Run: headless pygame with SDL's dummy video driver; simulated clock (each Clock.tick advances the game by its frame time, no real sleeping); random seed 0; keys injected as events and as key.get_pressed() state; mouse plan: one left click at the window centre at the start of phase 2, then a move to the lower-right quarter at the start of phase 3.
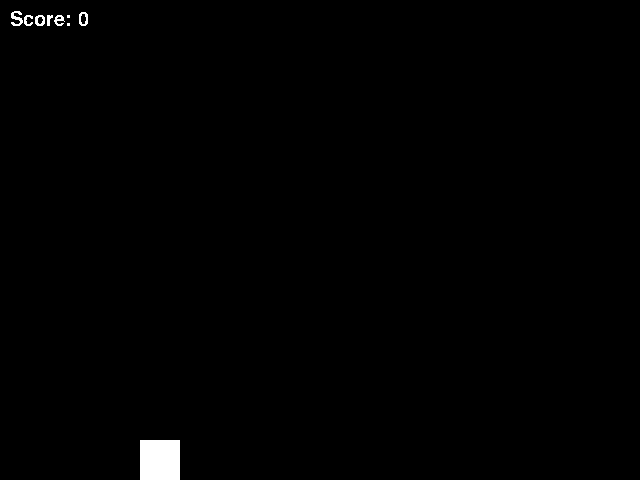
Frame 1 of 4 · flips 1–60 · no input
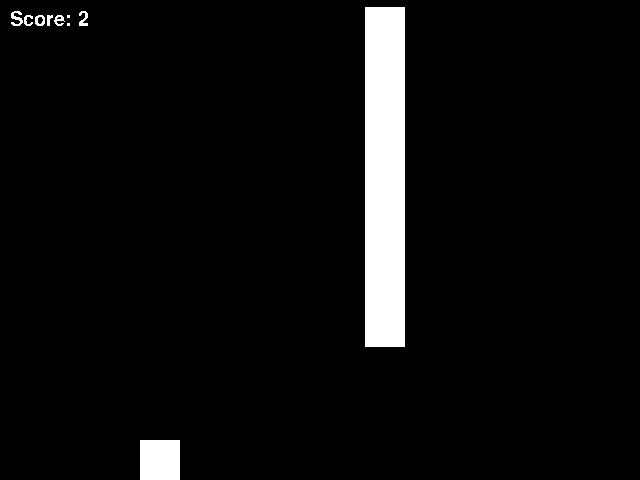
Frame 2 of 4 · flips 61–180 · clicked the window centre · tapped SPACE, RETURN · held RIGHT (→), D
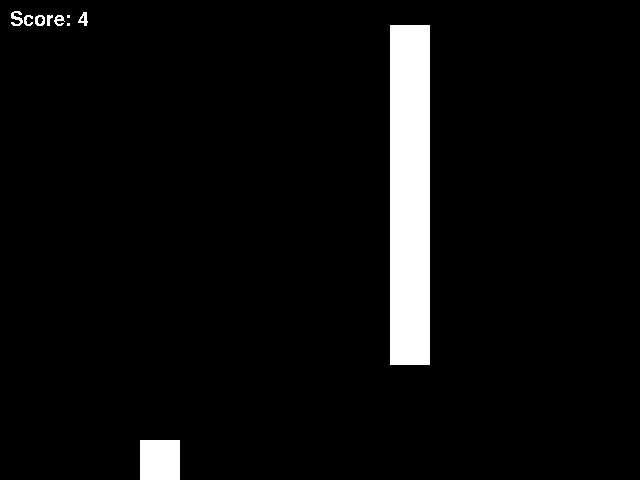
Frame 3 of 4 · flips 181–300 · moved the mouse to the lower-right quarter · held DOWN (↓), S
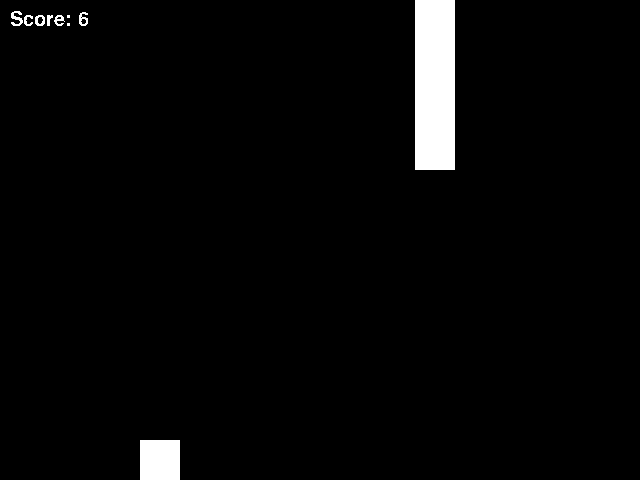
Frame 4 of 4 · flips 301–420 · held LEFT (←), A, UP (↑), W

The pygame program that drew these frames:

import pygame
import sys
import random

WIDTH, HEIGHT = 640, 480
FPS = 60

BLACK = (0, 0, 0)
WHITE = (255, 255, 255)

CAVERN_WIDTH = 100  # Width of the gap in the cavern
GRAVITY = 0.5
FLAP_STRENGTH = -10
OBSTACLE_SPEED = 5
OBSTACLE_INTERVAL = 2000  # Spawn a new obstacle every 2 seconds in milliseconds


class Game:
    def __init__(self):
        self.screen = pygame.display.set_mode((WIDTH, HEIGHT))
        pygame.display.set_caption("Pixelcopter Game")

        self.clock = pygame.time.Clock()
        self.scoring_system = pygame.font.SysFont('Comic Sans MS', 30)
        self.game_over = False

        self.player = Pixelcopter()
        self.obstacles = pygame.sprite.Group()
        self.all_sprites = pygame.sprite.Group(self.player)

        self.obstacle_timer = pygame.time.get_ticks()
        self.score = 0

    def spawn_obstacle(self):
        current_time = pygame.time.get_ticks()
        if current_time - self.obstacle_timer >= OBSTACLE_INTERVAL:
            self.obstacle_timer = current_time
            top_obstacle = Obstacle(bottom=random.randint(50, HEIGHT - CAVERN_WIDTH - 50))
            bottom_obstacle = Obstacle(top=top_obstacle.rect.bottom + CAVERN_WIDTH)
            self.obstacles.add(top_obstacle, bottom_obstacle)
            self.all_sprites.add(top_obstacle, bottom_obstacle)

    def reset_game(self):
        self.game_over = False
        self.player.kill()
        for obstacle in self.obstacles:
            obstacle.kill()
        self.player = Pixelcopter()
        self.all_sprites.add(self.player)
        self.obstacle_timer = pygame.time.get_ticks()
        self.score = 0

    def run(self, event):
        if event and event.type == pygame.QUIT:
            return False

        if not self.game_over:
            self.spawn_obstacle()

            if event and (event.type == pygame.KEYDOWN or event.type == pygame.MOUSEBUTTONDOWN):
                self.player.jump()

            self.all_sprites.update()
            self.screen.fill(BLACK)

            if pygame.sprite.spritecollideany(self.player, self.obstacles) or \
               not 0 <= self.player.rect.centery <= HEIGHT:
                self.game_over = True

            score_surface = self.scoring_system.render(f'Score: {int(self.score)}', False, WHITE)
            self.screen.blit(score_surface, (10, 10))

            self.score += 1 / FPS

        else:
            game_over_surface = self.scoring_system.render('Game Over! Click or Press any key to restart', False, WHITE)
            self.screen.blit(game_over_surface, (WIDTH // 2 - game_over_surface.get_width() // 2, HEIGHT // 2 - game_over_surface.get_height() // 2))

        self.all_sprites.draw(self.screen)
        pygame.display.flip()
        self.clock.tick(FPS)

        return True

class Pixelcopter(pygame.sprite.Sprite):
    def __init__(self):
        super().__init__()
        self.image = pygame.Surface((40, 40))
        self.image.fill(WHITE)
        self.rect = self.image.get_rect(center=(WIDTH // 4, HEIGHT // 2))
        self.velocity = 0

    def update(self):
        self.velocity += GRAVITY
        self.rect.y += int(self.velocity)
        if self.rect.top < 0:
            self.rect.top = 0
        if self.rect.bottom > HEIGHT:
            self.rect.bottom = HEIGHT

    def jump(self):
        self.velocity = FLAP_STRENGTH

class Obstacle(pygame.sprite.Sprite):
    def __init__(self, top=None, bottom=None):
        super().__init__()
        self.image = pygame.Surface((40, HEIGHT//2))
        self.image.fill(WHITE)
        self.rect = self.image.get_rect(x=WIDTH)
        if top is not None:
            self.rect.top = top - self.rect.height
        elif bottom is not None:
            self.rect.bottom = bottom

    def update(self):
        self.rect.x -= OBSTACLE_SPEED
        if self.rect.right < 0:
            self.kill()

if __name__ == "__main__":
    pygame.init()
    game = Game()
    running = True
    while running:
        event = pygame.event.poll()
        running = game.run(event)
    pygame.quit()
